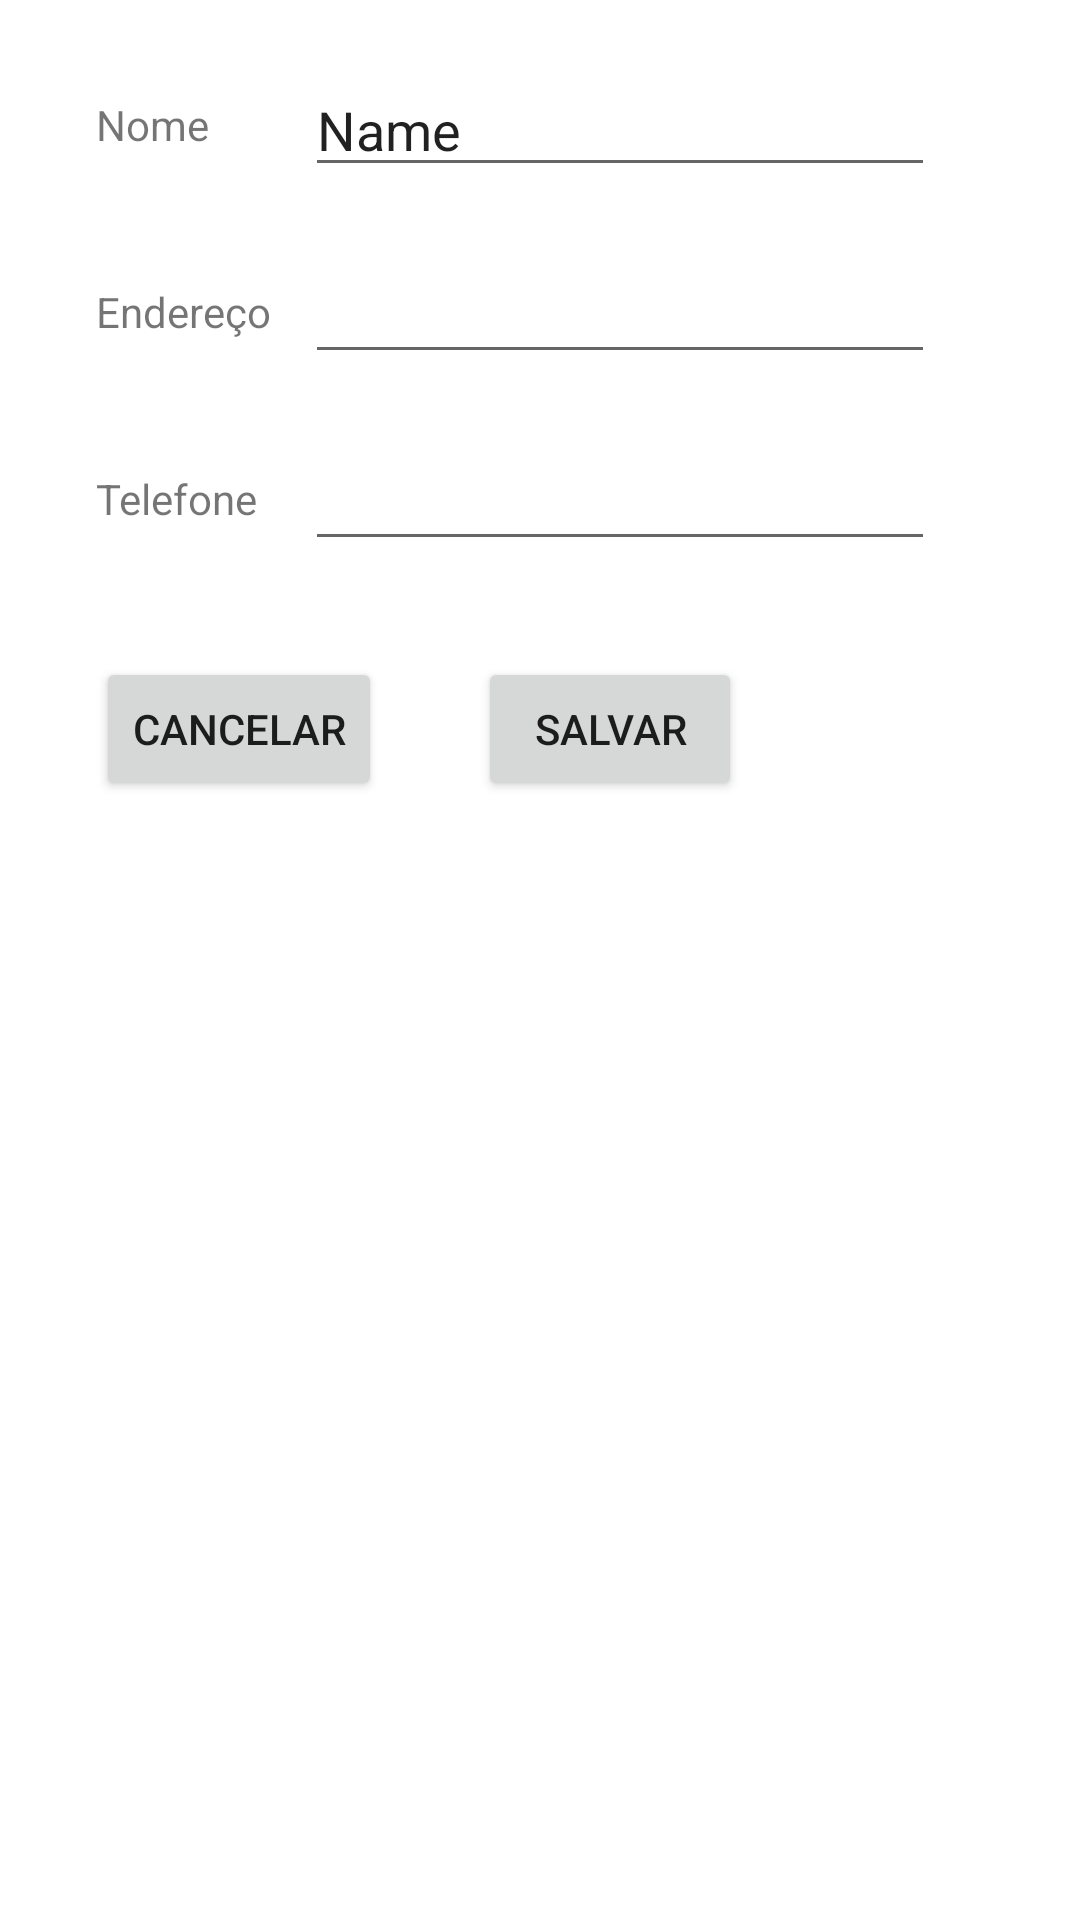

Reconstruct the res/layout file that produces this screen, plus the resources it refers to.
<!-- AndroidManifest.xml: application theme Theme.AppBarbearia -->
<!-- res/layout/activity_establishment_detail.xml -->
<?xml version="1.0" encoding="utf-8"?>
<androidx.constraintlayout.widget.ConstraintLayout xmlns:android="http://schemas.android.com/apk/res/android"
    xmlns:app="http://schemas.android.com/apk/res-auto"
    xmlns:tools="http://schemas.android.com/tools"
    android:layout_width="match_parent"
    android:layout_height="match_parent"
    android:background="#FFFFFF"
    tools:context=".Pages.EstablishmentDetail">

    <TextView
        android:id="@+id/textView"
        android:layout_width="wrap_content"
        android:layout_height="wrap_content"
        android:layout_marginStart="32dp"
        android:layout_marginTop="32dp"
        android:background="#FFFFFF"
        android:text="Nome"
        app:layout_constraintStart_toStartOf="parent"
        app:layout_constraintTop_toTopOf="parent" />

    <EditText
        android:id="@+id/editTextName"
        android:layout_width="wrap_content"
        android:layout_height="wrap_content"
        android:layout_marginStart="32dp"
        android:ems="10"
        android:inputType="textPersonName"
        android:text="Name"
        app:layout_constraintBottom_toBottomOf="@+id/textView"
        app:layout_constraintStart_toEndOf="@+id/textView"
        app:layout_constraintTop_toTopOf="@+id/textView" />

    <TextView
        android:id="@+id/textView2"
        android:layout_width="wrap_content"
        android:layout_height="wrap_content"
        android:layout_marginTop="32dp"
        android:background="#FFFFFF"
        android:text="Endereço"
        app:layout_constraintStart_toStartOf="@+id/textView"
        app:layout_constraintTop_toBottomOf="@+id/editTextName" />

    <EditText
        android:id="@+id/editTextAddress"
        android:layout_width="wrap_content"
        android:layout_height="wrap_content"
        android:ems="10"
        android:inputType="textPostalAddress"
        app:layout_constraintBottom_toBottomOf="@+id/textView2"
        app:layout_constraintStart_toStartOf="@+id/editTextName"
        app:layout_constraintTop_toTopOf="@+id/textView2" />

    <TextView
        android:id="@+id/textView3"
        android:layout_width="wrap_content"
        android:layout_height="wrap_content"
        android:layout_marginTop="32dp"
        android:background="#FFFFFF"
        android:text="Telefone"
        app:layout_constraintStart_toStartOf="@+id/textView2"
        app:layout_constraintTop_toBottomOf="@+id/editTextAddress" />

    <EditText
        android:id="@+id/editTextPhone"
        android:layout_width="wrap_content"
        android:layout_height="wrap_content"
        android:ems="10"
        android:inputType="phone"
        app:layout_constraintBottom_toBottomOf="@+id/textView3"
        app:layout_constraintStart_toStartOf="@+id/editTextAddress"
        app:layout_constraintTop_toTopOf="@+id/textView3" />

    <Button
        android:id="@+id/button2"
        android:layout_width="wrap_content"
        android:layout_height="wrap_content"
        android:layout_marginTop="32dp"
        android:text="Cancelar"
        app:layout_constraintStart_toStartOf="@+id/textView3"
        app:layout_constraintTop_toBottomOf="@+id/editTextPhone" />

    <Button
        android:id="@+id/buttonSave"
        android:layout_width="wrap_content"
        android:layout_height="wrap_content"
        android:layout_marginStart="32dp"
        android:onClick="saveEstablishmentClicked"
        android:text="Salvar"
        app:layout_constraintBottom_toBottomOf="@+id/button2"
        app:layout_constraintStart_toEndOf="@+id/button2"
        app:layout_constraintTop_toTopOf="@+id/button2" />
</androidx.constraintlayout.widget.ConstraintLayout>
<!-- resources referenced by this layout -->
<resources>
  <style name="Theme.AppBarbearia" parent="Theme.MaterialComponents.DayNight.DarkActionBar">
          
  
          <item name="colorPrimary">@color/black_default</item>
          <item name="colorPrimaryVariant">@color/black</item>
          <item name="colorOnPrimary">@color/white</item>
          
          <item name="colorSecondary">@color/teal_200</item>
          <item name="colorSecondaryVariant">@color/teal_700</item>
          <item name="colorOnSecondary">@color/black</item>
          
          <item name="android:statusBarColor" tools:targetApi="l">?attr/colorPrimaryVariant</item>
          
          <item name="android:background">@color/black_default</item>
      </style>
  <color name="black_default">#3E3B47</color>
  <color name="black">#FF000000</color>
  <color name="white">#FFFFFFFF</color>
  <color name="teal_200">#FF03DAC5</color>
  <color name="teal_700">#FF018786</color>
</resources>
